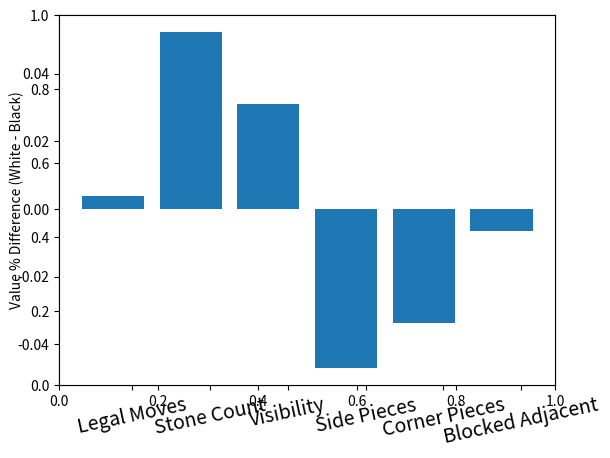

Generate this figure with matplotlib:
#! /usr/bin/python
from matplotlib import pyplot as PLT
from matplotlib import cm as CM
from matplotlib import mlab as ML
import numpy as NP
names = ('Legal Moves','Stone Count','Visibility','Side Pieces','Corner Pieces','Blocked Adjacent')
ind = NP.arange(6)
valuesW = (0.16624584609586937,0.05970565007068347,0.03477484713452541,0.2812365145154657,0.24368416503769144,0.21435297714576476)
valuesB = (0.16233859309382384,0.007436043723223994,0.003858647010800425,0.328273658910231,0.2773790640278619,0.22071399323405883)
PLT.ylabel('Value % Difference (White - Black)')
ax = PLT.axes()
PLT.bar(ind,[m - n for m,n in zip(valuesW,valuesB)])
PLT.xticks(ind+0.5/2, names )
for tick in ax.xaxis.get_major_ticks():
    tick.label1.set_fontsize(14)
    tick.label1.set_rotation(12)

PLT.show()   
